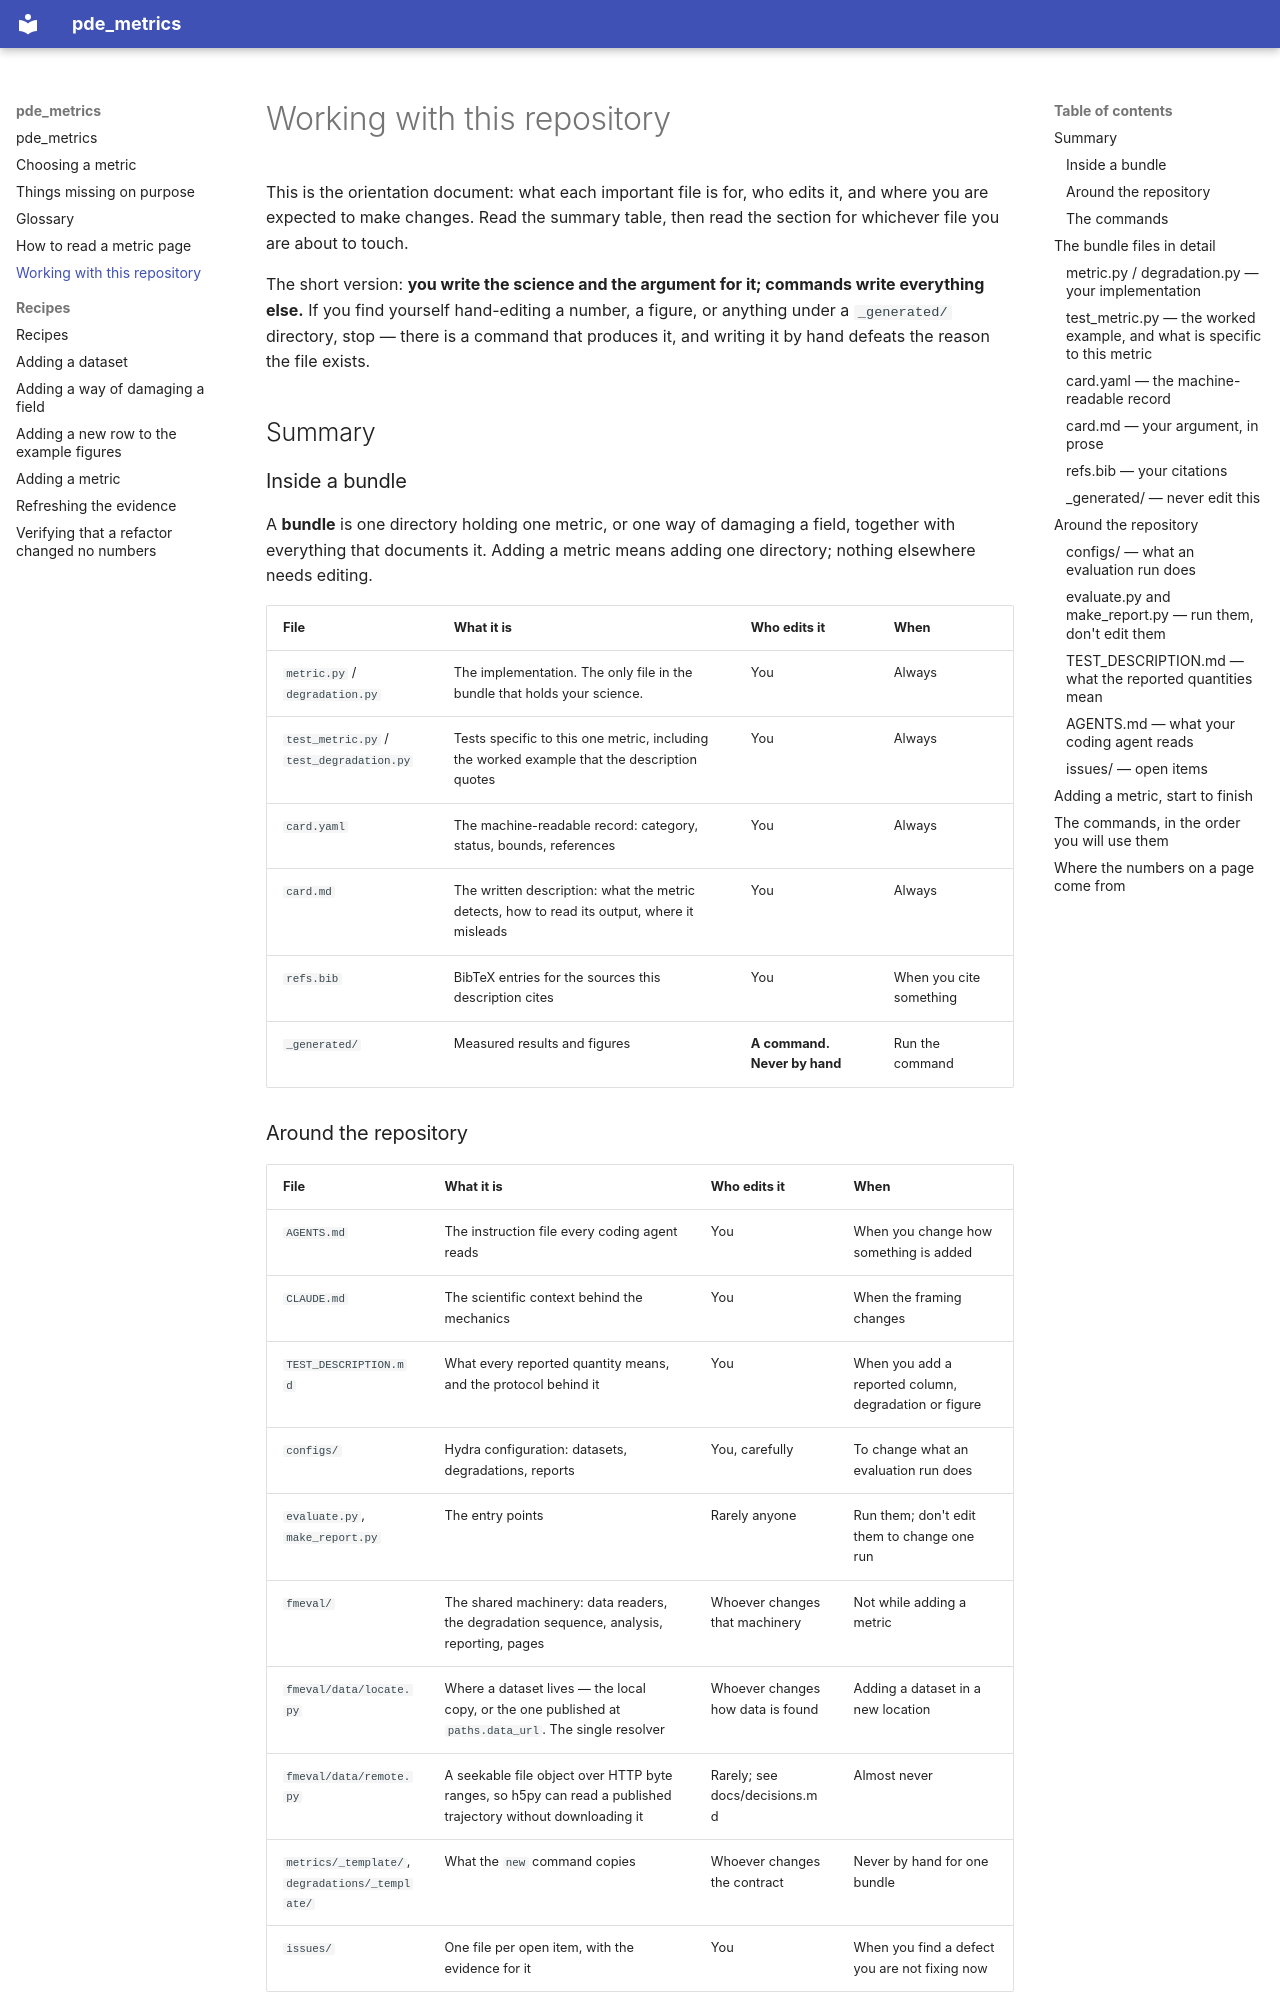

repository: khegazy/fluid_metrics · page: working-with-the-repo/index.html · generator: mkdocs

# Working with this repository

This is the orientation document: what each important file is for, who edits it, and where
you are expected to make changes. Read the summary table, then read the section for
whichever file you are about to touch.

The short version: **you write the science and the argument for it; commands write
everything else.** If you find yourself hand-editing a number, a figure, or anything under
a `_generated/` directory, stop — there is a command that produces it, and writing it by
hand defeats the reason the file exists.

## Summary

### Inside a bundle

A **bundle** is one directory holding one metric, or one way of damaging a field, together
with everything that documents it. Adding a metric means adding one directory; nothing
elsewhere needs editing.

| File | What it is | Who edits it | When |
|---|---|---|---|
| `metric.py` / `degradation.py` | The implementation. The only file in the bundle that holds your science. | You | Always |
| `test_metric.py` / `test_degradation.py` | Tests specific to this one metric, including the worked example that the description quotes | You | Always |
| `card.yaml` | The machine-readable record: category, status, bounds, references | You | Always |
| `card.md` | The written description: what the metric detects, how to read its output, where it misleads | You | Always |
| `refs.bib` | BibTeX entries for the sources this description cites | You | When you cite something |
| `_generated/` | Measured results and figures | **A command. Never by hand** | Run the command |

### Around the repository

| File | What it is | Who edits it | When |
|---|---|---|---|
| `AGENTS.md` | The instruction file every coding agent reads | You | When you change how something is added |
| `CLAUDE.md` | The scientific context behind the mechanics | You | When the framing changes |
| `TEST_DESCRIPTION.md` | What every reported quantity means, and the protocol behind it | You | When you add a reported column, degradation or figure |
| `configs/` | Hydra configuration: datasets, degradations, reports | You, carefully | To change what an evaluation run does |
| `evaluate.py`, `make_report.py` | The entry points | Rarely anyone | Run them; don't edit them to change one run |
| `fmeval/` | The shared machinery: data readers, the degradation sequence, analysis, reporting, pages | Whoever changes that machinery | Not while adding a metric |
| `fmeval/data/locate.py` | Where a dataset lives — the local copy, or the one published at `paths.data_url`. The single resolver | Whoever changes how data is found | Adding a dataset in a new location |
| `fmeval/data/remote.py` | A seekable file object over HTTP byte ranges, so h5py can read a published trajectory without downloading it | Rarely; see docs/decisions.md | Almost never |
| `metrics/_template/`, `degradations/_template/` | What the `new` command copies | Whoever changes the contract | Never by hand for one bundle |
| `issues/` | One file per open item, with the evidence for it | You | When you find a defect you are not fixing now |

### The commands

```bash
python -m fmeval.cards new <name> [--kind degradation]   # create an empty bundle
python -m fmeval.cards check <name> | --all              # validate, and name the fix
python -m fmeval.cards sign <name> --by <who>            # record that a person read the prose
python -m fmeval.cards list [--status ...]               # the index
python -m metrics ; python -m degradations               # what exists, as a table
python evaluate.py metrics=[mse] dataset=kinet_re5e4_dev # run an evaluation
python make_report.py results/<run> --compile            # render the report
pytest                                                   # the fast suite, about 30 seconds
```

---

## The bundle files in detail
